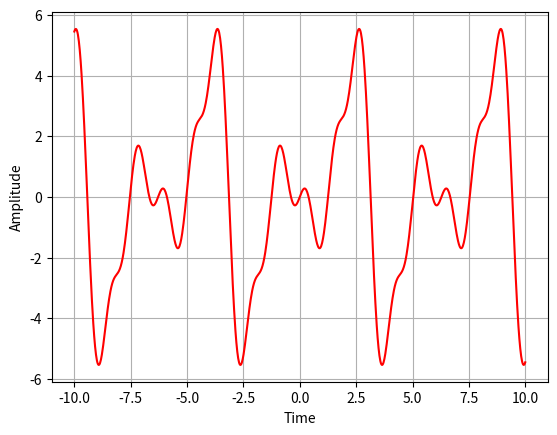

Write the Python code that produced this figure.
import matplotlib.pyplot as plt
import numpy as np

import matplotlib.image as mpimg
def sinosoid_sum(x):
    return 2*np.sin(x)-3*np.sin(2*x)+np.sin(3*x)-np.sin(4*x)/2+np.sin(5*x)

x = np.linspace(-10,10,1000)
y=sinosoid_sum(x)
plt.plot(x,y,c="r")
plt.grid(True,which="both")
plt.ylabel("Amplitude")
plt.xlabel("Time")
plt.show()
